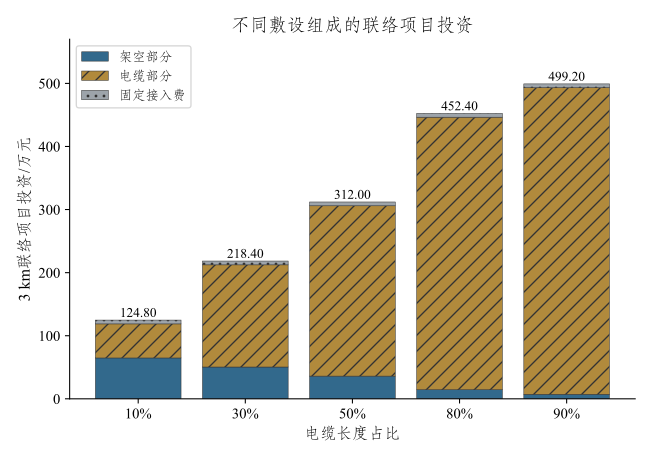

Source data for this figure (header and first rows):
电缆长度占比, 架空部分, 电缆部分, 固定接入费
0.1, 64.8, 54.0, 6.0
0.3, 50.4, 162.0, 6.0
0.5, 36.0, 270.0, 6.0
0.8, 14.4, 432.0, 6.0
0.9, 7.2, 486.0, 6.0
